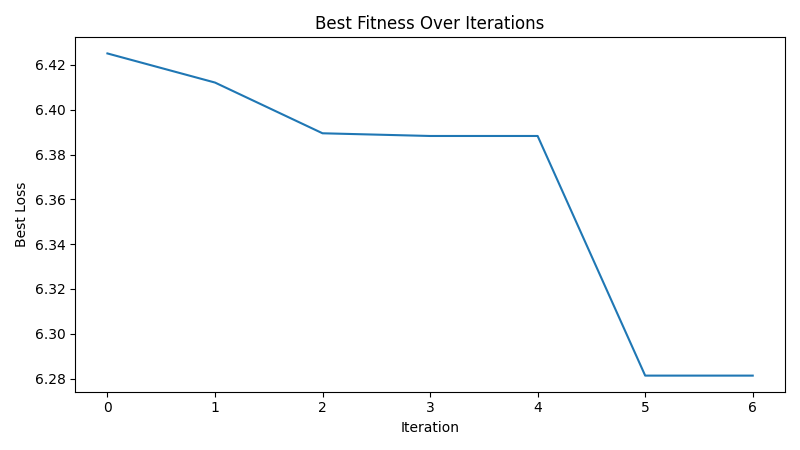

The file beside this chart, header and first rows:
iteration, best_loss
1, 6.425
2, 6.412
3, 6.389
4, 6.388
5, 6.388
6, 6.281
7, 6.281
